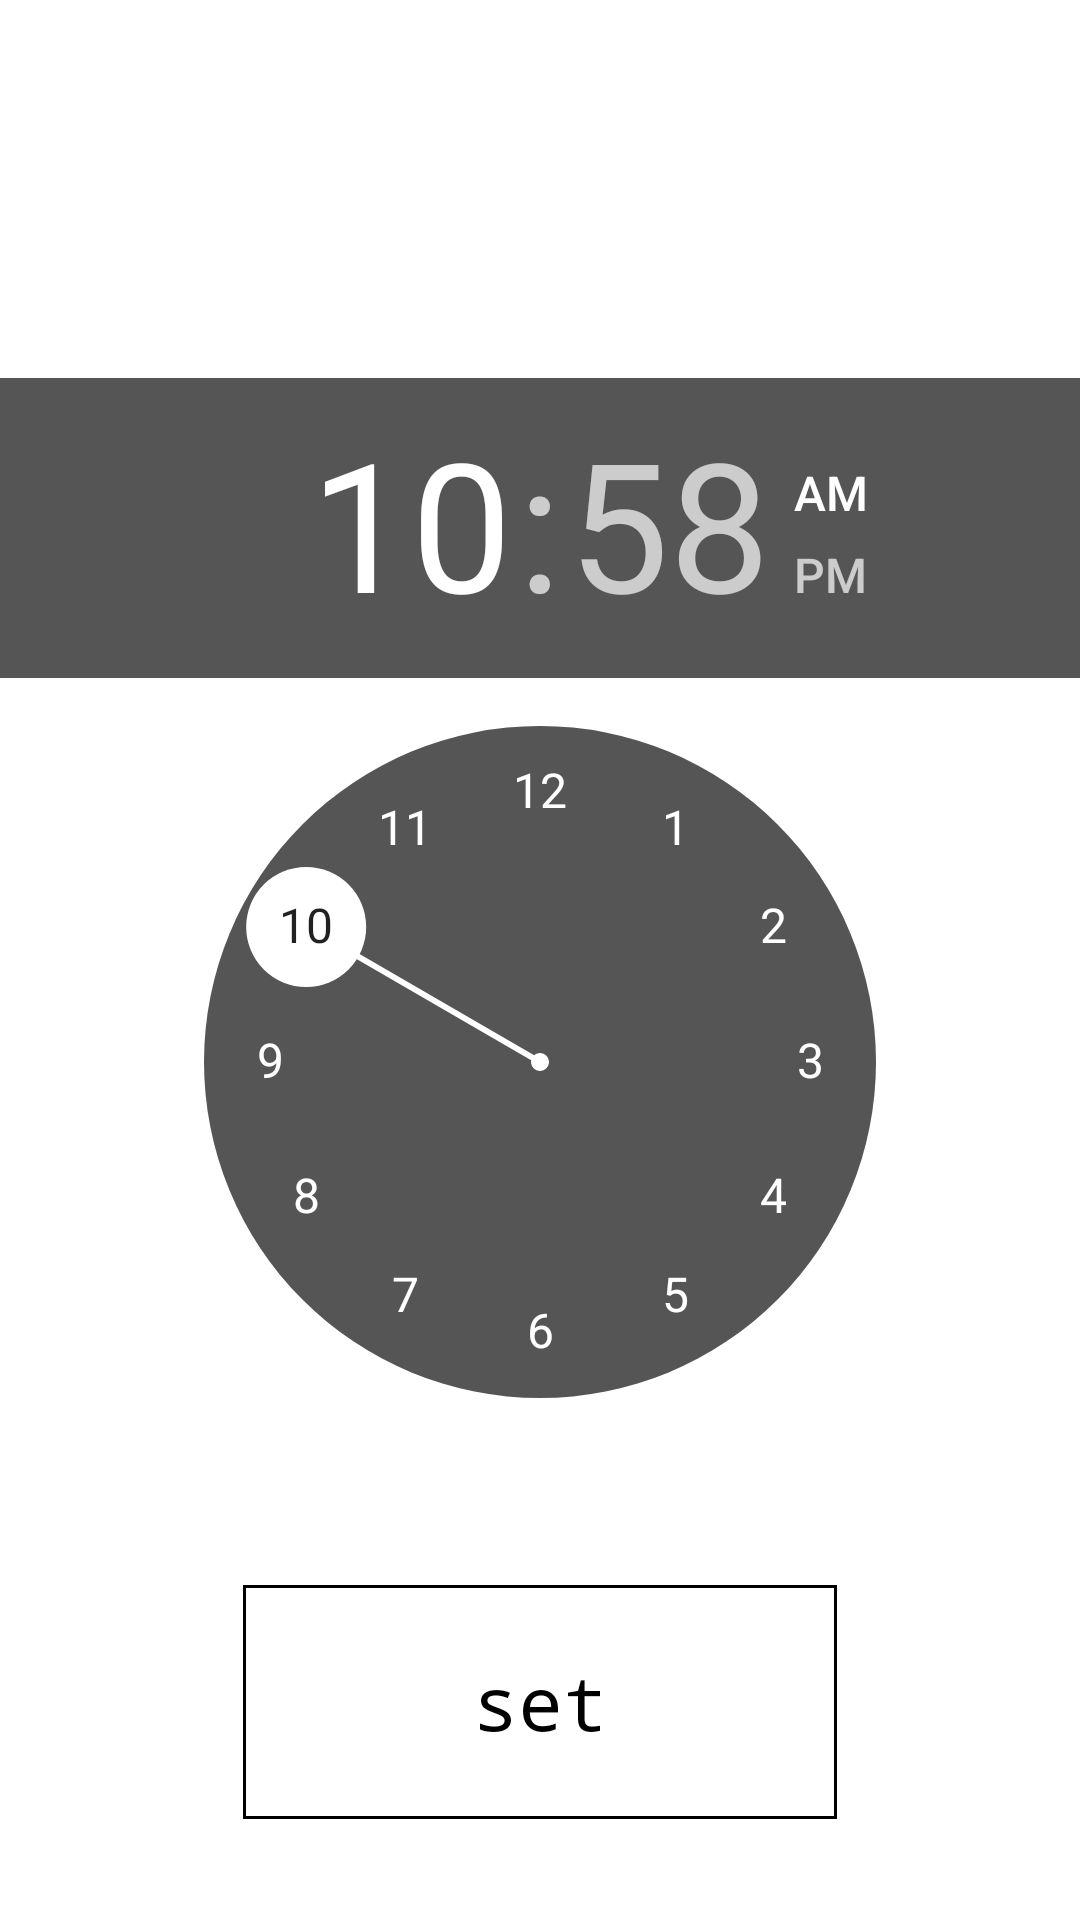

This screen was rendered from an Android layout file. Write that file and the resources it references.
<!-- AndroidManifest.xml: application theme AppTheme -->
<!-- res/layout/activity_sleep.xml -->
<?xml version="1.0" encoding="utf-8"?>
<androidx.constraintlayout.widget.ConstraintLayout xmlns:android="http://schemas.android.com/apk/res/android"
    xmlns:app="http://schemas.android.com/apk/res-auto"
    xmlns:tools="http://schemas.android.com/tools"
    android:layout_width="match_parent"
    android:layout_height="match_parent"
    android:background="@color/background"
    tools:context=".SleepActivity">

    <TimePicker
        android:id="@+id/sleepPicker"
        android:layout_width="wrap_content"
        android:layout_height="wrap_content"
        app:layout_constraintBottom_toBottomOf="parent"
        app:layout_constraintLeft_toLeftOf="parent"
        app:layout_constraintRight_toRightOf="parent"
        app:layout_constraintTop_toTopOf="parent" />

    <Button
        android:id="@+id/wheelButton"
        style="?android:attr/borderlessButtonStyle"
        android:layout_width="198dp"
        android:layout_height="78dp"
        android:background="@drawable/border"
        android:onClick="divide"
        android:text="set"
        android:textAppearance="@style/TextAppearance.AppCompat.Body1"
        android:textColor="@color/colorPrimary"
        android:textSize="25sp"
        android:typeface="monospace"
        app:layout_constraintBottom_toBottomOf="parent"
        app:layout_constraintLeft_toLeftOf="parent"
        app:layout_constraintRight_toRightOf="parent"
        app:layout_constraintTop_toTopOf="parent"
        app:layout_constraintVertical_bias="0.94" />

</androidx.constraintlayout.widget.ConstraintLayout>
<!-- resources referenced by this layout -->
<resources>
  <color name="background">#FFFFFF</color>
  <color name="colorPrimary">#000000</color>
  <!-- drawable border (drawable-v24) -->
  <?xml version="1.0" encoding="utf-8"?>
  <shape xmlns:android="http://schemas.android.com/apk/res/android"
      android:shape="rectangle" >
  
      <solid android:color="@android:color/transparent" />
  
      <stroke
          android:width="1dp"
          android:color="@android:color/black" />
  
  </shape>
  <style name="AppTheme" parent="Theme.AppCompat.NoActionBar">
          
          <item name="colorPrimary">@color/colorPrimary</item>
          <item name="colorPrimaryDark">@color/colorPrimaryDark</item>
          <item name="colorAccent">@color/colorAccent</item>
          <item name="android:windowLightStatusBar">true</item>
  
      </style>
  <color name="colorPrimaryDark">#FFFFFF</color>
  <color name="colorAccent">#FFFFFF</color>
</resources>
